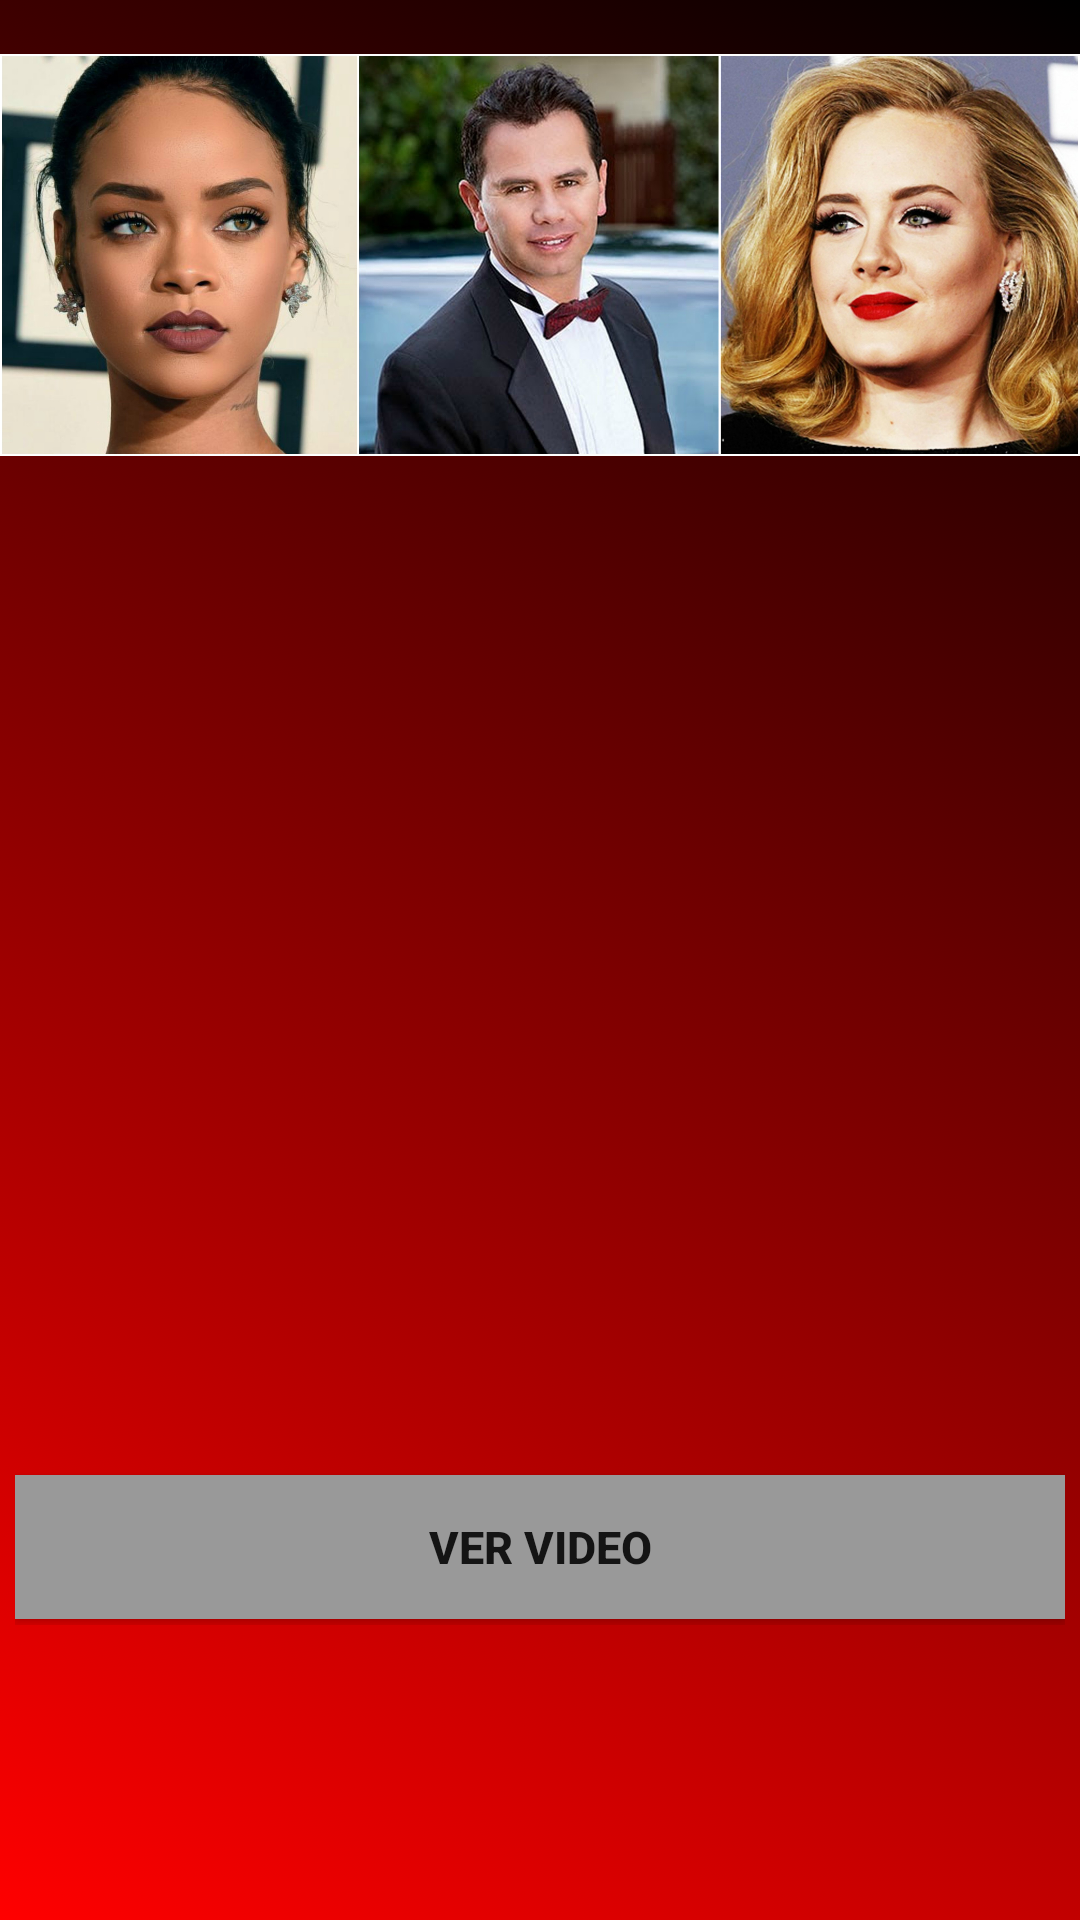

Write the Android layout XML for this screen, with the resource values it uses.
<!-- AndroidManifest.xml: application theme AppTheme -->
<!-- res/layout/detalle_de_participante_fragment.xml -->
<LinearLayout xmlns:android="http://schemas.android.com/apk/res/android"
    xmlns:tools="http://schemas.android.com/tools"
    android:layout_width="match_parent"
    android:layout_height="match_parent"
    android:orientation="vertical"
    android:background="@drawable/degradado"
    tools:context="com.uniquindio.android.electiva.elvozarron.fragments.DetalleDeParticipanteFragment">

    
    <ImageView
        android:id="@+id/imagenPrincipal"
        android:layout_width="wrap_content"
        android:layout_height="170dp"
        android:src="@drawable/cllapse"
        ></ImageView>
      

    <ScrollView
        android:id="@+id/scrollView"
        android:layout_width="match_parent"
        android:layout_height="0dp"
        android:layout_weight="2">

        <LinearLayout
            android:layout_width="match_parent"
            android:layout_height="wrap_content"
            android:layout_margin="5dp"
            android:orientation="vertical">

            <TextView
                android:id="@+id/nombreDetalle"
                android:layout_width="wrap_content"
                android:layout_height="wrap_content"
                android:layout_gravity="center_horizontal"
                android:layout_marginBottom="7dp"
                android:layout_marginTop="15dp"
                android:textAppearance="?android:attr/textAppearanceLarge"
                android:textStyle="bold" />

            <TextView
                android:id="@+id/edadDetale"
                android:layout_width="wrap_content"
                android:layout_height="wrap_content"
                android:layout_gravity="center_horizontal"
                android:layout_marginBottom="7dp"
                android:layout_marginTop="15dp"
                android:textAppearance="?android:attr/textAppearanceLarge"
                android:textStyle="bold" />

            <LinearLayout
                android:layout_width="match_parent"
                android:layout_height="wrap_content"
                android:layout_margin="15dp">

                <ImageView
                    android:id="@+id/imageEntrenadorParticipante"
                    android:layout_width="wrap_content"
                    android:layout_height="wrap_content"
                    android:layout_marginBottom="7dp"
                    android:layout_marginLeft="15dp"
                    android:layout_marginTop="15dp"
                    android:layout_weight="1"
                    android:background="@drawable/marco_portada" />

                <TextView
                    android:id="@+id/nombreEntrenadorParticipante"
                    android:layout_width="wrap_content"
                    android:layout_height="wrap_content"
                    android:layout_gravity="center_horizontal"
                    android:layout_marginBottom="7dp"
                    android:layout_marginLeft="40dp"
                    android:layout_marginTop="15dp"
                    android:layout_weight="2"
                    android:textAppearance="?android:attr/textAppearanceLarge"
                    android:textStyle="bold" />
            </LinearLayout>

            <TextView
                android:id="@+id/txtRelacionUniversidad"
                android:layout_width="wrap_content"
                android:layout_height="wrap_content"
                android:layout_gravity="center_horizontal"
                android:layout_marginBottom="7dp"
                android:layout_marginTop="25dp"
                android:gravity="center_horizontal"
                android:textAppearance="?android:attr/textAppearanceLarge"
                android:textStyle="bold" />

            <TextView
                android:id="@+id/txtEstadoParticipante"
                android:layout_width="wrap_content"
                android:layout_height="wrap_content"
                android:layout_gravity="center_horizontal"
                android:layout_marginBottom="7dp"
                android:layout_marginTop="15dp"
                android:gravity="center_horizontal"
                android:textAppearance="?android:attr/textAppearanceLarge"
                android:textStyle="bold" />

            <Button
                android:id="@+id/btnAbrirUrl"
                android:layout_width="match_parent"
                android:layout_height="wrap_content"
                android:layout_marginTop="20dp"
                android:text="@string/btnVideo"
                android:elevation="9dp"
                android:background="#999999"
                android:textSize="15dp"
                android:textStyle="bold"
                android:layout_marginBottom="2dp"
               ></Button>
        </LinearLayout>
    </ScrollView>
</LinearLayout>
<!-- resources referenced by this layout -->
<resources>
  <!-- drawable cllapse: jpg bitmap (drawable, 736679 bytes) -->
  <!-- drawable degradado (drawable) -->
  <?xml version="1.0" encoding="utf-8"?>
  <selector xmlns:android="http://schemas.android.com/apk/res/android">
      <item>
          <shape xmlns:android="http://schemas.android.com/apk/res/android" android:shape="rectangle" >
                  <gradient
                      android:type="linear"
                      android:centerX="70%"
                      android:startColor="#FFff0000"
                      android:centerColor="#FF4C0000"
                      android:endColor="#FF000000"
                      android:angle="45"/>
          </shape>
      </item>
  </selector>
  <!-- drawable marco_portada (drawable) -->
  <?xml version="1.0" encoding="utf-8"?>
  <shape android:shape="rectangle"
      xmlns:android="http://schemas.android.com/apk/res/android">
  
      
      <stroke
          android:width="2dp"
          android:color="#ffffff"></stroke>
  
      
      <corners android:radius="2dp"></corners>
  </shape>
  <string name="btnVideo">Ver Video</string>
  <style name="AppTheme" parent="Theme.AppCompat.Light.NoActionBar">
          
          <item name="colorPrimary">@color/colorPrimary</item>
          <item name="colorPrimaryDark">@color/colorPrimaryDark</item>
          <item name="colorAccent">@color/colorAccent</item>
         </style>
  <color name="colorPrimary">#3F51B5</color>
  <color name="colorPrimaryDark">#303F9F</color>
  <color name="colorAccent">#FF4081</color>
</resources>
